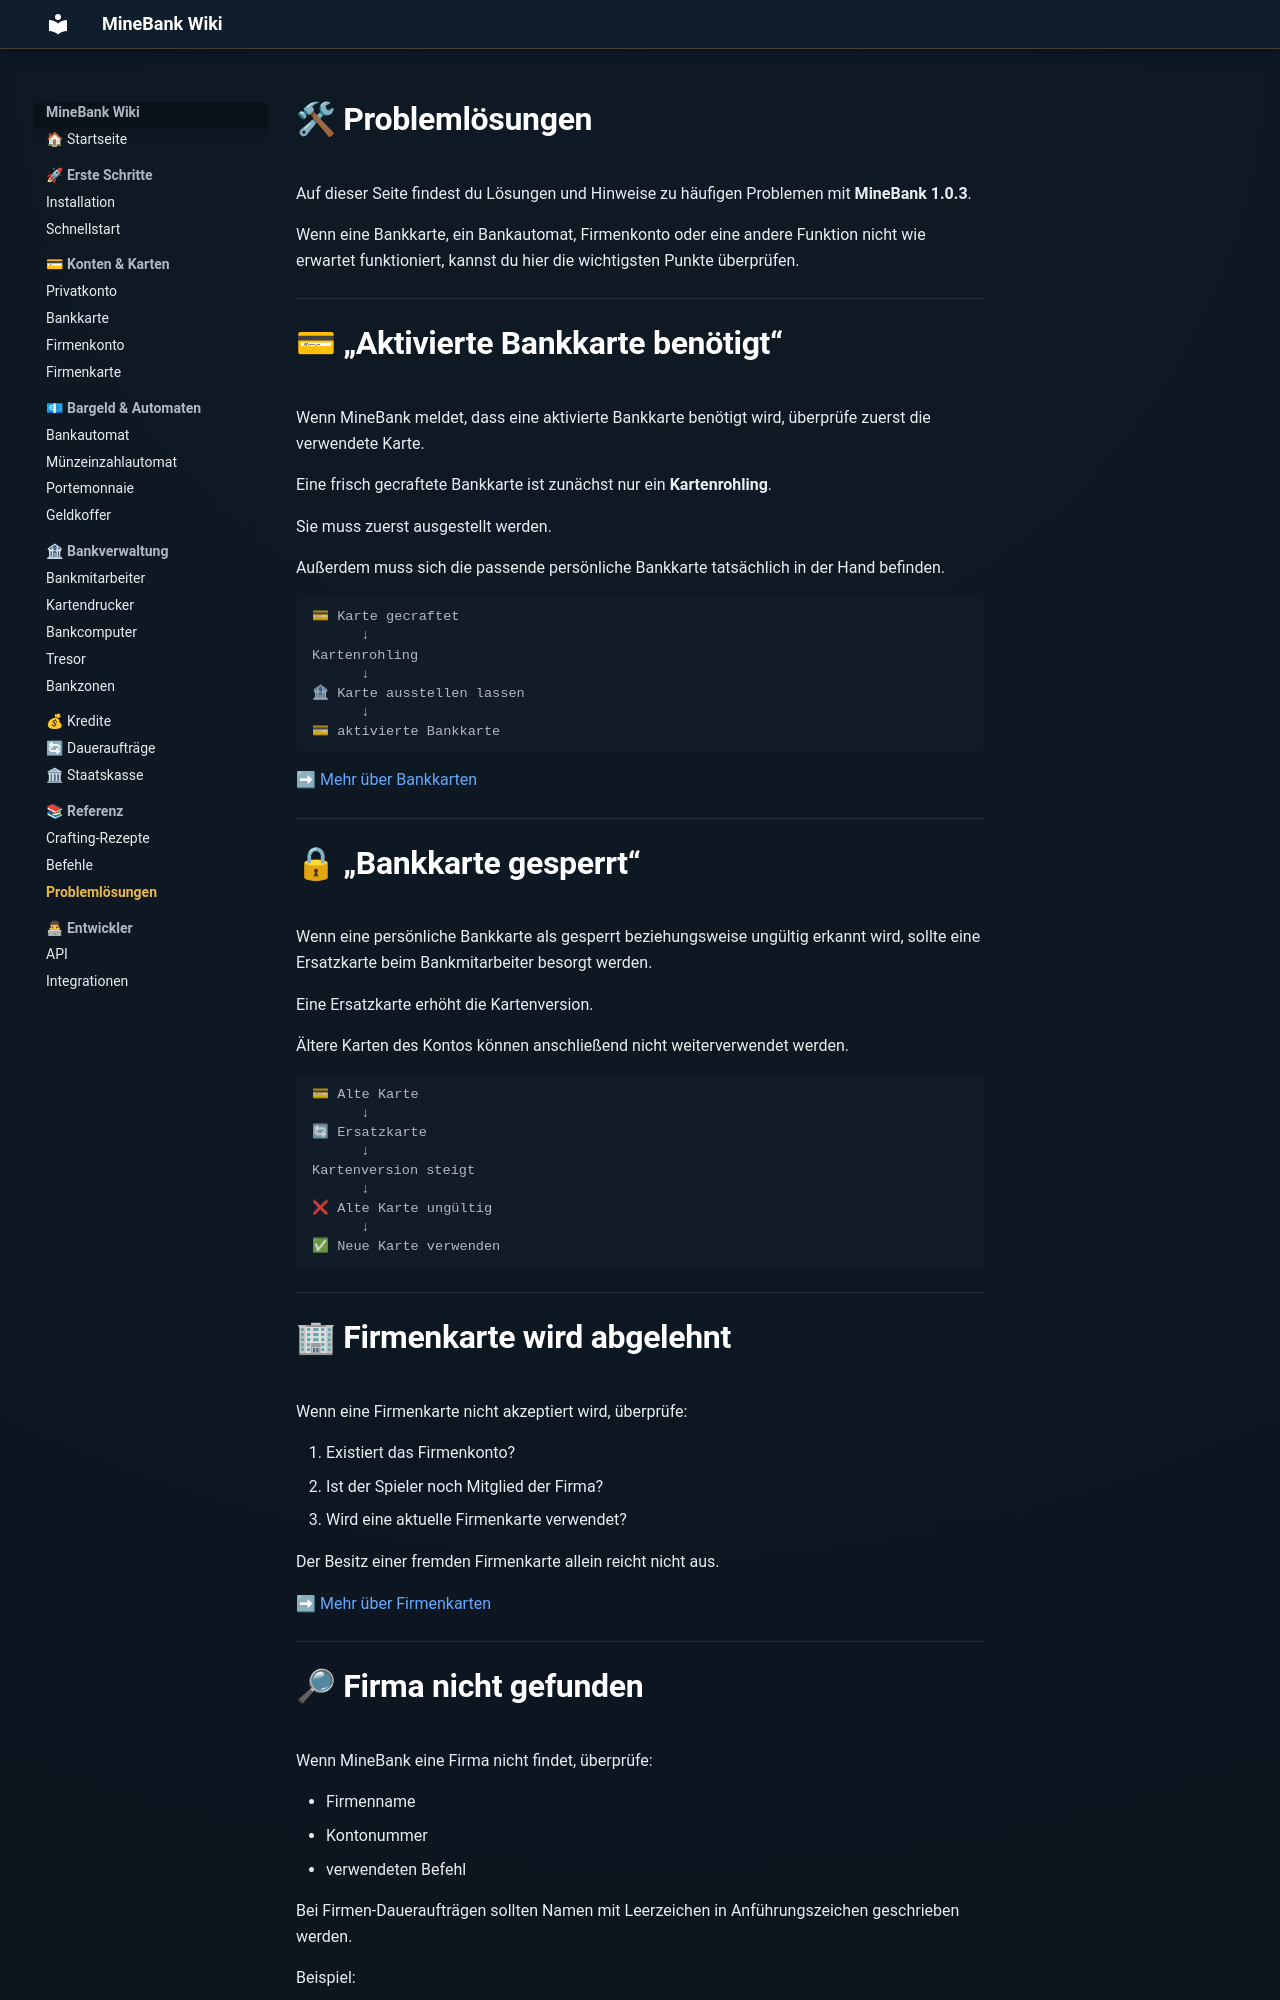

repository: ToastistDown/MineBank-Wiki · page: probleme/index.html · generator: mkdocs

# 🛠 Problemlösungen

Auf dieser Seite findest du Lösungen und Hinweise zu häufigen Problemen mit **MineBank 1.0.3**.

Wenn eine Bankkarte, ein Bankautomat, Firmenkonto oder eine andere Funktion nicht wie erwartet funktioniert, kannst du hier die wichtigsten Punkte überprüfen.

---

# 💳 „Aktivierte Bankkarte benötigt“

Wenn MineBank meldet, dass eine aktivierte Bankkarte benötigt wird, überprüfe zuerst die verwendete Karte.

Eine frisch gecraftete Bankkarte ist zunächst nur ein **Kartenrohling**.

Sie muss zuerst ausgestellt werden.

Außerdem muss sich die passende persönliche Bankkarte tatsächlich in der Hand befinden.

```text
💳 Karte gecraftet
      ↓
Kartenrohling
      ↓
🏦 Karte ausstellen lassen
      ↓
💳 aktivierte Bankkarte
```

➡ [Mehr über Bankkarten](konten/bankkarte.md)

---

# 🔒 „Bankkarte gesperrt“

Wenn eine persönliche Bankkarte als gesperrt beziehungsweise ungültig erkannt wird, sollte eine Ersatzkarte beim Bankmitarbeiter besorgt werden.

Eine Ersatzkarte erhöht die Kartenversion.

Ältere Karten des Kontos können anschließend nicht weiterverwendet werden.

```text
💳 Alte Karte
      ↓
🔄 Ersatzkarte
      ↓
Kartenversion steigt
      ↓
❌ Alte Karte ungültig
      ↓
✅ Neue Karte verwenden
```

---

# 🏢 Firmenkarte wird abgelehnt

Wenn eine Firmenkarte nicht akzeptiert wird, überprüfe:

1. Existiert das Firmenkonto?
2. Ist der Spieler noch Mitglied der Firma?
3. Wird eine aktuelle Firmenkarte verwendet?

Der Besitz einer fremden Firmenkarte allein reicht nicht aus.

➡ [Mehr über Firmenkarten](konten/firmenkarte.md)

---
